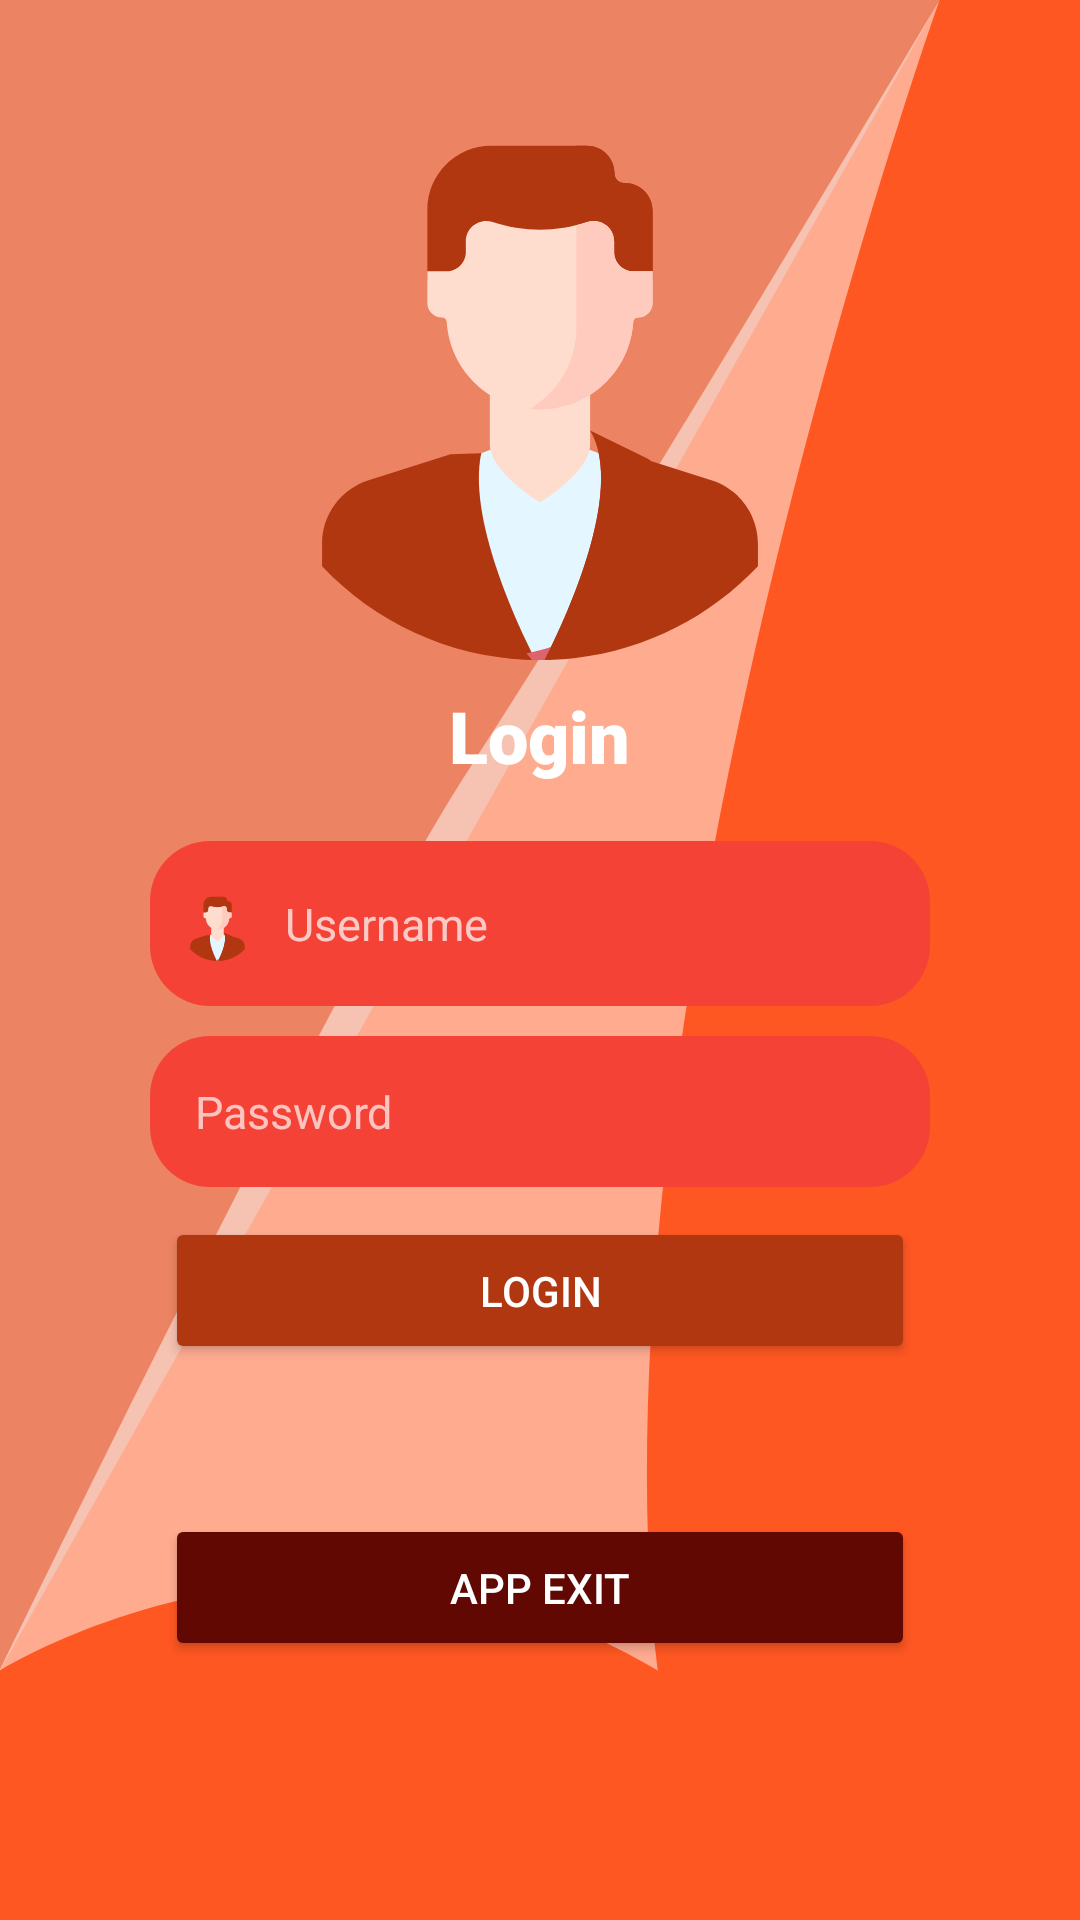

The Android layout XML behind this screen, and the referenced resources:
<!-- AndroidManifest.xml: application theme Theme.SoilMoiterHumidity -->
<!-- res/layout/activity_login_screen.xml -->
<?xml version="1.0" encoding="utf-8"?>
<LinearLayout xmlns:android="http://schemas.android.com/apk/res/android"
    xmlns:app="http://schemas.android.com/apk/res-auto"
    xmlns:tools="http://schemas.android.com/tools"
    android:id="@+id/main"
    android:layout_width="match_parent"
    android:layout_height="match_parent"
    android:orientation="vertical"
    android:gravity="center|top"
    android:padding="20dp"
    android:background="@drawable/vector_background"
    tools:context=".LoginScreen">


    <LinearLayout

        android:layout_width="match_parent"
        android:layout_height="wrap_content"
        android:layout_marginLeft="30dp"
        android:layout_marginRight="30dp"
        android:gravity="center"
        android:orientation="vertical">

        <ImageView
            android:id="@+id/imageView"
            android:layout_width="200dp"
            android:layout_height="200dp"
            android:src="@drawable/ic_profile"
            />

        <TextView
            android:id="@+id/textView3"
            android:layout_width="wrap_content"
            android:layout_height="wrap_content"
            android:layout_marginBottom="10dp"
            android:textColor="#FFFFFF"
            android:fontFamily="sans-serif-black"
            android:textSize="24sp"
            android:padding="9dp"
            android:text="Login" />

        <EditText
            android:id="@+id/etUserName"
            android:layout_width="match_parent"
            android:layout_height="wrap_content"
            android:background="@drawable/view_background"
            android:drawableStart="@drawable/ic_profile"
            android:drawableLeft="@drawable/ic_profile"
            android:ems="10"
            android:hint="Username"
            android:drawablePadding="10dp"
            android:inputType="textPersonName"
            android:padding="15dp"
            android:paddingStart="10dp"
            android:paddingLeft="20dp"
            android:textColor="@color/white"
            android:textColorHint="#B7FFFFFF"
            android:textSize="15sp" />

        <EditText
            android:id="@+id/etUserPassword"
            android:layout_width="match_parent"
            android:layout_height="wrap_content"
            android:ems="10"
            android:padding="15dp"
            android:textSize="15sp"
            android:layout_marginTop="10dp"
            android:drawablePadding="10dp"
            android:drawableLeft="@drawable/ic_custom_lock"
            android:textColorHint="#AEFFFFFF"
            android:textColor="@color/white"
            android:background="@drawable/view_background"
            android:inputType="textPassword"
            android:hint="Password" />



        <Button
            android:id="@+id/btnLogin"
            android:layout_width="250dp"
            android:layout_height="wrap_content"
            android:layout_marginTop="10dp"
            android:backgroundTint="#B13711"
            android:padding="15dp"
            android:text="LOGIN"
            android:textColor="@color/white"
            android:elevation="5dp"
            app:cornerRadius="10dp" />


        <Button
            android:id="@+id/btnExit"
            android:layout_width="250dp"
            android:layout_height="wrap_content"
            android:layout_marginTop="50dp"
            android:backgroundTint="#600801"
            android:padding="15dp"
            android:text="App Exit"
            android:textColor="@color/white"
            android:elevation="5dp"
            app:cornerRadius="10dp" />








    </LinearLayout>

</LinearLayout>
<!-- resources referenced by this layout -->
<resources>
  <color name="white">#FFFFFFFF</color>
  <!-- drawable ic_profile: vector/xml drawable (drawable, 3200 chars, omitted) -->
  <!-- drawable vector_background (drawable) -->
  <?xml version="1.0" encoding="UTF-8"?>
  <vector  xmlns:android="http://schemas.android.com/apk/res/android"
      android:viewportHeight="200"
      android:viewportWidth="200"
      android:height="1920dp"
      android:width="1080dp"
      >
  
      <path android:pathData="M 0 0 H 200 V 200 H 0 V 0 Z"
          android:fillColor="#FF5722"/>
  
      <path android:pathData="M 0 174 L 0 0 L 174 0 Z"
          android:fillColor="#EC8463"/>
  
      <path android:pathData="M121.8 174C59.2 153.1 0 174 0 174s63.5-73.8 87-94c24.4-20.9 87-80 87-80S107.9 104.4 121.8 174z"
          android:fillColor="#FFFFFF" android:fillAlpha=".5"/>
  
      <path android:pathData="M142.7 142.7C59.2 142.7 0 174 0 174s42-66.3 74.9-99.3S174 0 174 0S142.7 62.6 142.7 142.7z"
          />
  
  </vector>
  <!-- drawable view_background (drawable) -->
  <?xml version="1.0" encoding="utf-8"?>
  <selector xmlns:android="http://schemas.android.com/apk/res/android">
  <item>
      <shape android:shape="rectangle">
  
          <solid android:color="#F44336"/>
          <corners android:radius="20dp"/>
      </shape>
  </item>
  </selector>
  <style name="Theme.SoilMoiterHumidity" parent="Base.Theme.SoilMoiterHumidity" />
  <style name="Base.Theme.SoilMoiterHumidity" parent="Theme.Material3.DayNight.NoActionBar">
          
          
      </style>
</resources>
